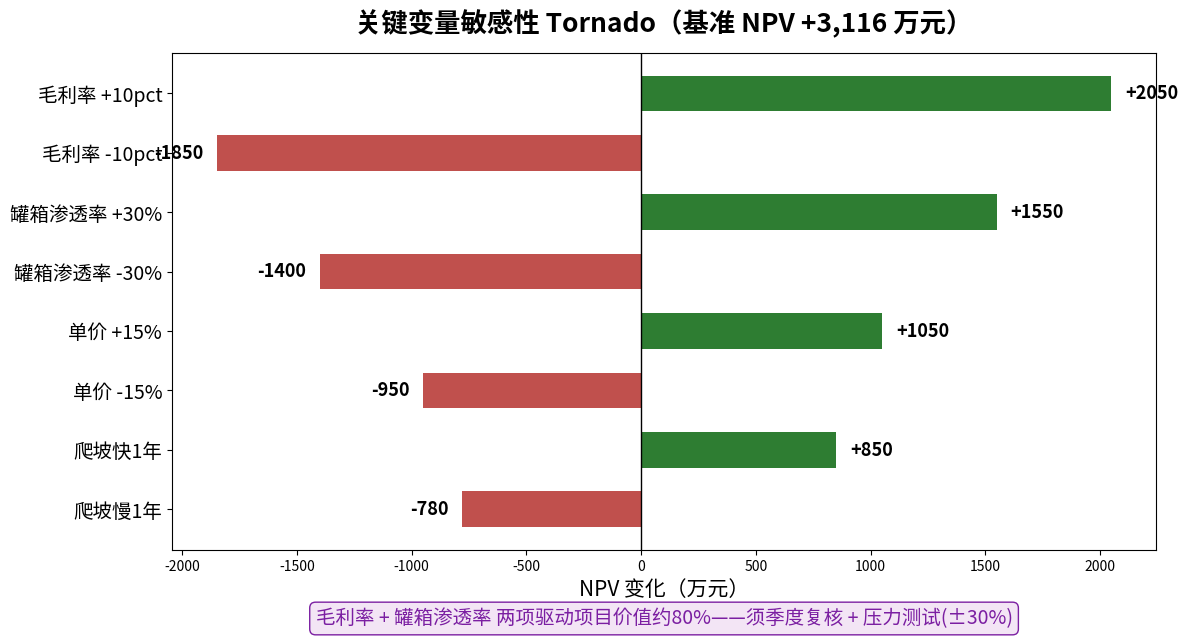
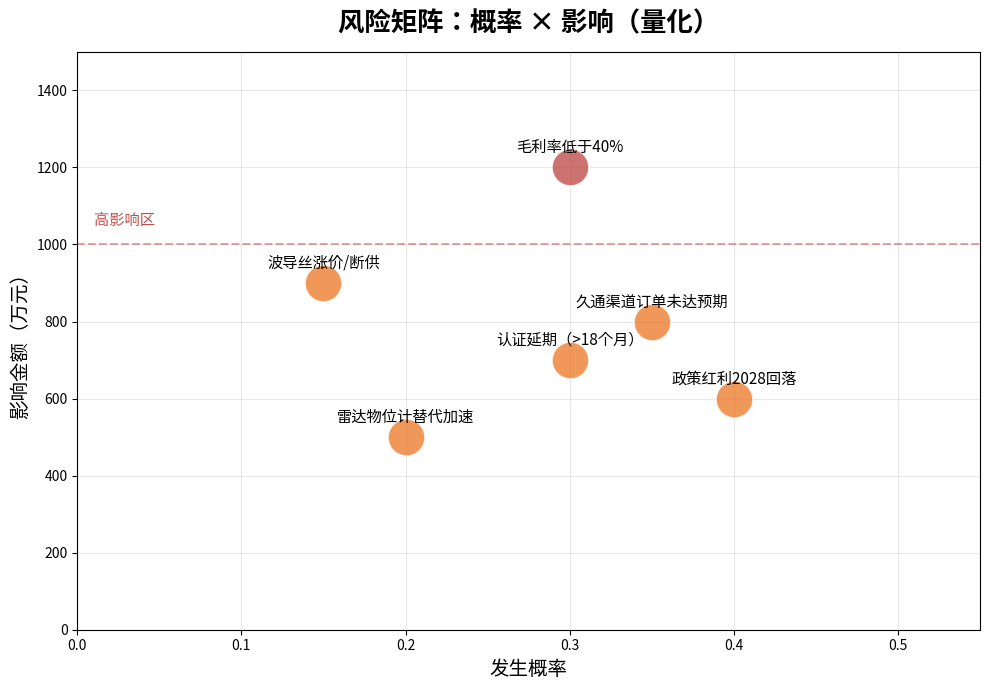
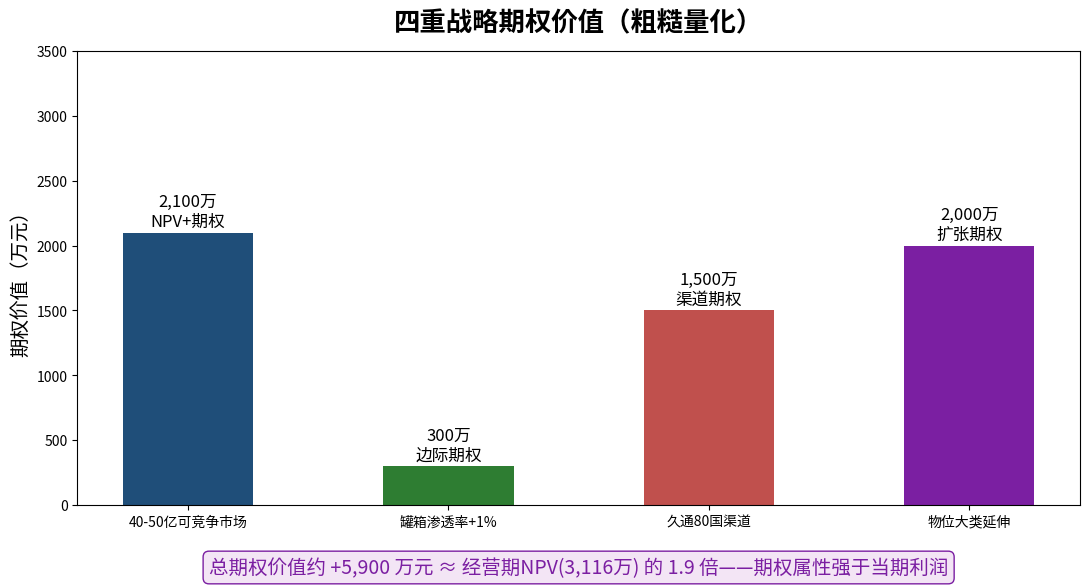

Python code for these plots, in order:
# -*- coding: utf-8 -*-
"""生成 tornado 敏感性表 + 风险矩阵 + 期权定价（接入油位报告）"""

import matplotlib

matplotlib.use("Agg")
from pathlib import Path

import matplotlib.pyplot as plt

plt.rcParams["font.sans-serif"] = ["Noto Sans CJK JP", "SimHei", "DejaVu Sans"]
plt.rcParams["axes.unicode_minus"] = False
OUT = Path("output/charts")
OUT.mkdir(parents=True, exist_ok=True)


def tornado_chart():
    """Tornado 敏感性图：毛利率/罐箱渗透率/单价/爬坡 × 对 NPV 的影响。"""
    # 基准 NPV 3116 万元；各变量 ± 波动对 NPV 的影响（估算，万元）
    items = [
        ("毛利率 -10pct", -1850, "#c0504d"),
        ("毛利率 +10pct", +2050, "#2e7d32"),
        ("罐箱渗透率 -30%", -1400, "#c0504d"),
        ("罐箱渗透率 +30%", +1550, "#2e7d32"),
        ("单价 -15%", -950, "#c0504d"),
        ("单价 +15%", +1050, "#2e7d32"),
        ("爬坡慢1年", -780, "#c0504d"),
        ("爬坡快1年", +850, "#2e7d32"),
    ]
    # 按影响绝对值排序（tornado 惯例）
    items.sort(key=lambda x: abs(x[1]))

    fig, ax = plt.subplots(figsize=(12, 6.5))
    fig.patch.set_facecolor("white")
    y_pos = range(len(items))
    labels = [x[0] for x in items]
    vals = [x[1] for x in items]
    colors = [x[2] for x in items]
    ax.barh(list(y_pos), vals, color=colors, height=0.6)
    ax.set_yticks(list(y_pos))
    ax.set_yticklabels(labels, fontsize=14)
    ax.axvline(0, color="black", lw=1)
    ax.set_xlabel("NPV 变化（万元）", fontsize=15)
    ax.set_title("关键变量敏感性 Tornado（基准 NPV +3,116 万元）", fontsize=19, fontweight="bold", pad=15)
    for i, v in enumerate(vals):
        ax.text(
            v + (60 if v > 0 else -60),
            i,
            f"{v:+d}",
            va="center",
            ha="left" if v > 0 else "right",
            fontsize=13,
            fontweight="bold",
        )
    ax.text(
        0.5,
        -0.15,
        "毛利率 + 罐箱渗透率 两项驱动项目价值约80%——须季度复核 + 压力测试(±30%)",
        transform=ax.transAxes,
        ha="center",
        fontsize=14,
        color="#7b1fa2",
        bbox=dict(boxstyle="round", facecolor="#f3e5f5", edgecolor="#7b1fa2"),
    )
    plt.tight_layout()
    out = OUT / "fig_tornado_sensitivity.png"
    plt.savefig(out, dpi=200, bbox_inches="tight", facecolor="white")
    plt.close()
    print("✅", out)


def risk_matrix():
    """风险矩阵：概率 × 影响，量化最可能风险。"""
    risks = [
        ("久通渠道订单未达预期", 0.35, 800, "中"),
        ("认证延期（>18个月）", 0.30, 700, "中"),
        ("毛利率低于40%", 0.30, 1200, "高"),
        ("波导丝涨价/断供", 0.15, 900, "中"),
        ("政策红利2028回落", 0.40, 600, "中"),
        ("雷达物位计替代加速", 0.20, 500, "中"),
    ]
    fig, ax = plt.subplots(figsize=(10, 7))
    fig.patch.set_facecolor("white")
    for r in risks:
        name, prob, impact, sev = r
        color = {"高": "#c0504d", "中": "#ed7d31", "低": "#2e7d32"}[sev]
        ax.scatter(prob, impact, s=700, color=color, alpha=0.8, edgecolor="white", zorder=3)
        ax.text(prob, impact + 40, name, ha="center", fontsize=11)
    ax.set_xlabel("发生概率", fontsize=14)
    ax.set_ylabel("影响金额（万元）", fontsize=14)
    ax.set_title("风险矩阵：概率 × 影响（量化）", fontsize=19, fontweight="bold", pad=15)
    ax.set_xlim(0, 0.55)
    ax.set_ylim(0, 1500)
    ax.grid(alpha=0.3)
    # 高影响区标记
    ax.axhline(1000, color="#c0504d", ls="--", alpha=0.5)
    ax.text(0.01, 1050, "高影响区", fontsize=11, color="#c0504d")
    plt.tight_layout()
    out = OUT / "fig_risk_matrix.png"
    plt.savefig(out, dpi=200, bbox_inches="tight", facecolor="white")
    plt.close()
    print("✅", out)


def option_pricing():
    """四重战略期权定价（粗糙量化）。"""
    # 基于 contract_manufacturing 的 BS 期权逻辑
    options = [
        ("40-50亿可竞争市场", "进入油位大类的入场券", 2100, "NPV+期权"),
        ("罐箱渗透率+1%", "增量NPV约300万/个百分点", 300, "边际期权"),
        ("久通80国渠道", "海外线收入期权", 1500, "渠道期权"),
        ("物位大类延伸", "雷达/物位计高端品类", 2000, "扩张期权"),
    ]
    fig, ax = plt.subplots(figsize=(11, 6))
    fig.patch.set_facecolor("white")
    labels = [o[0] for o in options]
    vals = [o[2] for o in options]
    bars = ax.bar(labels, vals, color=["#1f4e79", "#2e7d32", "#c0504d", "#7b1fa2"], width=0.5)
    ax.set_ylabel("期权价值（万元）", fontsize=14)
    ax.set_title("四重战略期权价值（粗糙量化）", fontsize=19, fontweight="bold", pad=15)
    for i, (bar, o) in enumerate(zip(bars, options)):
        ax.text(
            bar.get_x() + bar.get_width() / 2, bar.get_height() + 50, f"{o[2]:,}万\n{o[3]}", ha="center", fontsize=12
        )
    ax.text(
        0.5,
        -0.15,
        "总期权价值约 +5,900 万元 ≈ 经营期NPV(3,116万) 的 1.9 倍——期权属性强于当期利润",
        transform=ax.transAxes,
        ha="center",
        fontsize=14,
        color="#7b1fa2",
        bbox=dict(boxstyle="round", facecolor="#f3e5f5", edgecolor="#7b1fa2"),
    )
    ax.set_ylim(0, 3500)
    plt.tight_layout()
    out = OUT / "fig_option_pricing.png"
    plt.savefig(out, dpi=200, bbox_inches="tight", facecolor="white")
    plt.close()
    print("✅", out)


if __name__ == "__main__":
    tornado_chart()
    risk_matrix()
    option_pricing()
    print("tornado/风险矩阵/期权定价图生成完成")
